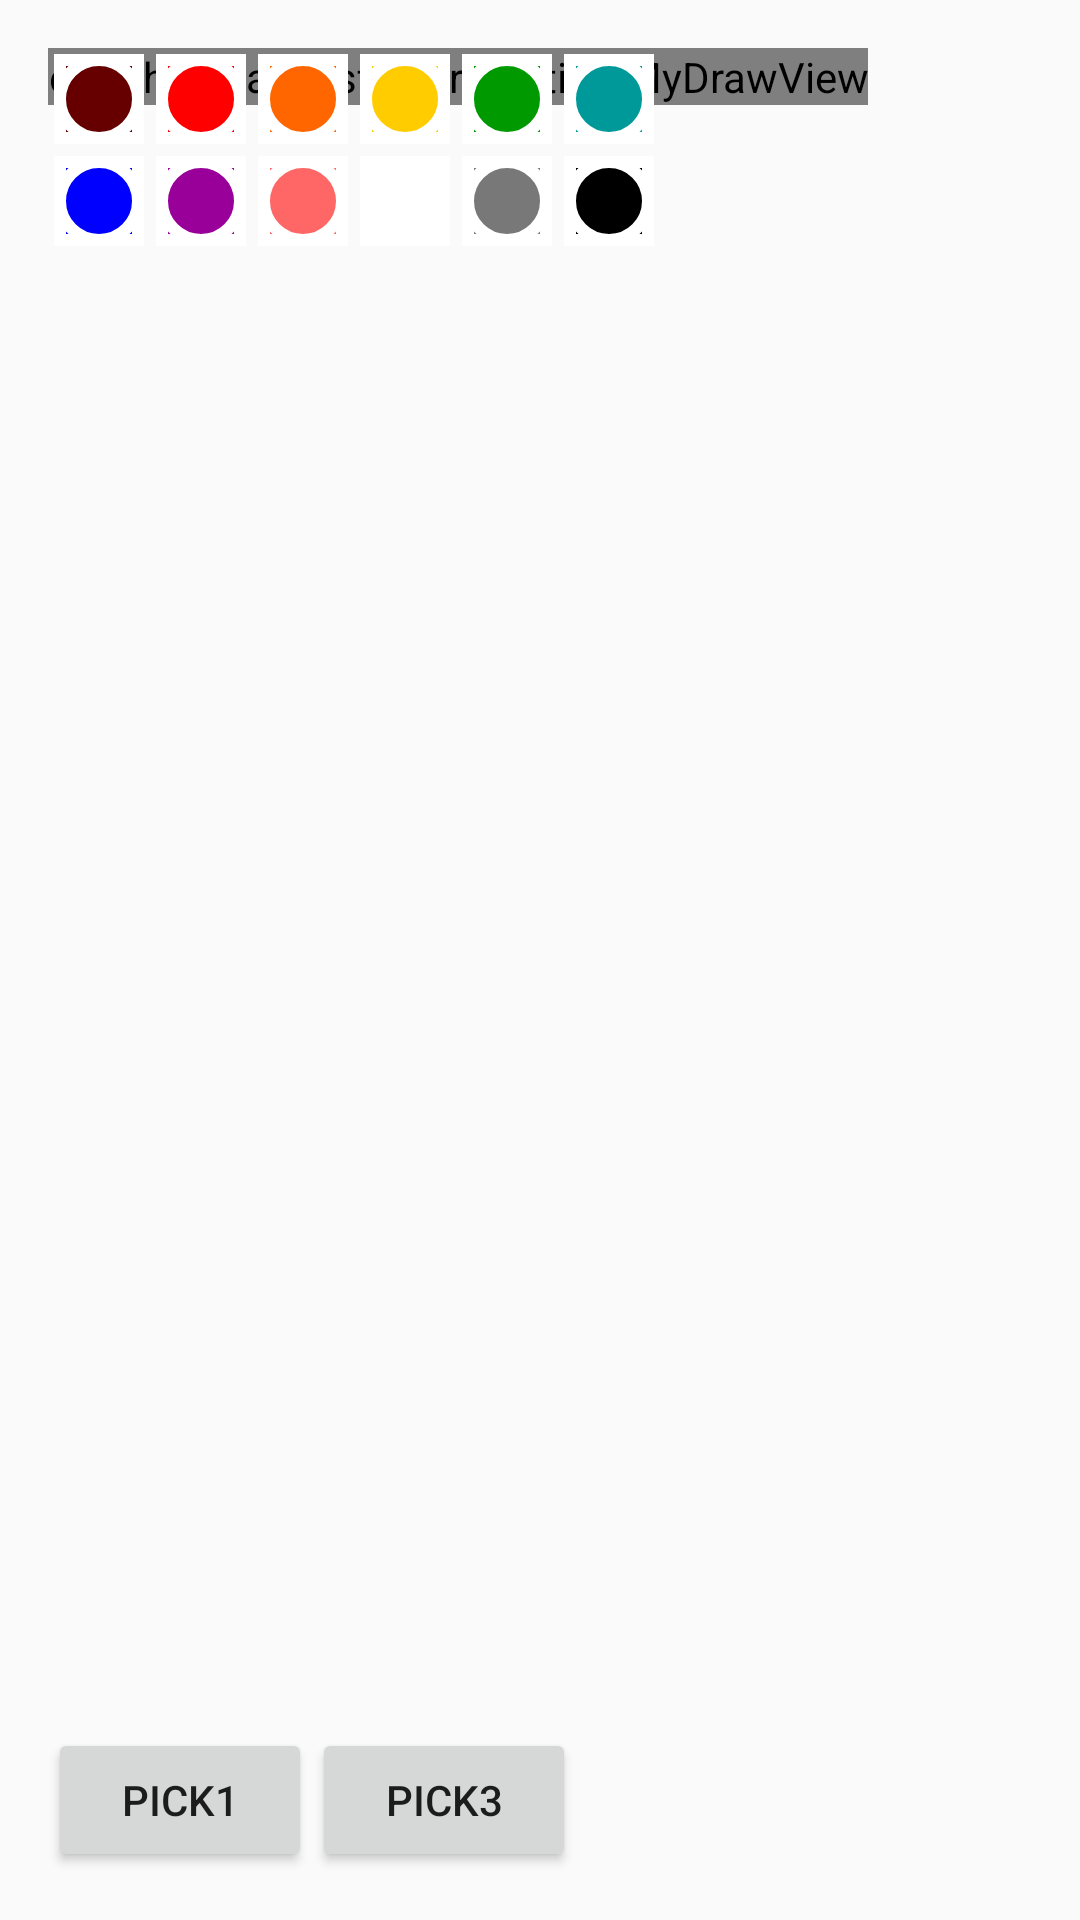

Layout XML and referenced resources for this Android screen:
<!-- AndroidManifest.xml: application theme AppTheme.NoActionBar -->
<!-- res/layout/activity_main.xml -->
<RelativeLayout xmlns:android="http://schemas.android.com/apk/res/android"
    xmlns:tools="http://schemas.android.com/tools"
    android:layout_width="match_parent"
    android:layout_height="match_parent"
    android:paddingLeft="@dimen/activity_horizontal_margin"
    android:paddingTop="@dimen/activity_vertical_margin"
    android:paddingRight="@dimen/activity_horizontal_margin"
    android:paddingBottom="@dimen/activity_vertical_margin"
    tools:context=".activity.DrawingActivity">

    <com.hari.canvasfingerpainting.MyDrawView
        android:id="@+id/draw"
        android:layout_width="wrap_content"
        android:layout_height="wrap_content" />"

    <LinearLayout
        android:layout_width="wrap_content"
        android:layout_height="wrap_content"
        android:layout_gravity="center"
        android:orientation="vertical">

        

        <LinearLayout
            android:id="@+id/paint_colors"
            android:layout_width="wrap_content"
            android:layout_height="wrap_content"
            android:orientation="horizontal">

            <ImageButton
                android:layout_width="@dimen/large_brush"
                android:layout_height="@dimen/large_brush"
                android:layout_margin="2dp"
                android:background="#FF660000"
                android:contentDescription="@string/paint"
                android:onClick="paintClicked"
                android:src="@drawable/paint"
                android:tag="#FF660000" />

            <ImageButton
                android:layout_width="@dimen/large_brush"
                android:layout_height="@dimen/large_brush"
                android:layout_margin="2dp"
                android:background="#FFFF0000"
                android:contentDescription="@string/paint"
                android:onClick="paintClicked"
                android:src="@drawable/paint"
                android:tag="#FFFF0000" />

            <ImageButton
                android:layout_width="@dimen/large_brush"
                android:layout_height="@dimen/large_brush"
                android:layout_margin="2dp"
                android:background="#FFFF6600"
                android:contentDescription="@string/paint"
                android:onClick="paintClicked"
                android:src="@drawable/paint"
                android:tag="#FFFF6600" />

            <ImageButton
                android:layout_width="@dimen/large_brush"
                android:layout_height="@dimen/large_brush"
                android:layout_margin="2dp"
                android:background="#FFFFCC00"
                android:contentDescription="@string/paint"
                android:onClick="paintClicked"
                android:src="@drawable/paint"
                android:tag="#FFFFCC00" />

            <ImageButton
                android:layout_width="@dimen/large_brush"
                android:layout_height="@dimen/large_brush"
                android:layout_margin="2dp"
                android:background="#FF009900"
                android:contentDescription="@string/paint"
                android:onClick="paintClicked"
                android:src="@drawable/paint"
                android:tag="#FF009900" />

            <ImageButton
                android:layout_width="@dimen/large_brush"
                android:layout_height="@dimen/large_brush"
                android:layout_margin="2dp"
                android:background="#FF009999"
                android:contentDescription="@string/paint"
                android:onClick="paintClicked"
                android:src="@drawable/paint"
                android:tag="#FF009999" />
        </LinearLayout>

        

        <LinearLayout
            android:layout_width="wrap_content"
            android:layout_height="wrap_content"
            android:orientation="horizontal">

            <ImageButton
                android:layout_width="@dimen/large_brush"
                android:layout_height="@dimen/large_brush"
                android:layout_margin="2dp"
                android:background="#FF0000FF"
                android:contentDescription="@string/paint"
                android:onClick="paintClicked"
                android:src="@drawable/paint"
                android:tag="#FF0000FF" />

            <ImageButton
                android:layout_width="@dimen/large_brush"
                android:layout_height="@dimen/large_brush"
                android:layout_margin="2dp"
                android:background="#FF990099"
                android:contentDescription="@string/paint"
                android:onClick="paintClicked"
                android:src="@drawable/paint"
                android:tag="#FF990099" />

            <ImageButton
                android:layout_width="@dimen/large_brush"
                android:layout_height="@dimen/large_brush"
                android:layout_margin="2dp"
                android:background="#FFFF6666"
                android:contentDescription="@string/paint"
                android:onClick="paintClicked"
                android:src="@drawable/paint"
                android:tag="#FFFF6666" />

            <ImageButton
                android:layout_width="@dimen/large_brush"
                android:layout_height="@dimen/large_brush"
                android:layout_margin="2dp"
                android:background="#FFFFFFFF"
                android:contentDescription="@string/paint"
                android:onClick="paintClicked"
                android:src="@drawable/paint"
                android:tag="#FFFFFFFF" />

            <ImageButton
                android:layout_width="@dimen/large_brush"
                android:layout_height="@dimen/large_brush"
                android:layout_margin="2dp"
                android:background="#FF787878"
                android:contentDescription="@string/paint"
                android:onClick="paintClicked"
                android:src="@drawable/paint"
                android:tag="#FF787878" />

            <ImageButton
                android:layout_width="@dimen/large_brush"
                android:layout_height="@dimen/large_brush"
                android:layout_margin="2dp"
                android:background="#FF000000"
                android:contentDescription="@string/paint"
                android:onClick="paintClicked"
                android:src="@drawable/paint"
                android:tag="#FF000000" />
        </LinearLayout>
    </LinearLayout>

    <LinearLayout
        android:id="@+id/rl_btns"
        android:layout_width="wrap_content"
        android:layout_height="wrap_content"
        android:layout_alignParentBottom="true"
        android:orientation="horizontal"
        android:visibility="visible">

        <Button
            android:id="@+id/btn_save"
            android:layout_width="wrap_content"
            android:layout_height="wrap_content"
            android:text="Pick1"
            android:visibility="visible"></Button>"

        <Button
            android:id="@+id/btn_capture"
            android:layout_width="wrap_content"
            android:layout_height="wrap_content"
            android:text="Pick2"
            android:visibility="gone"></Button>"

        <Button
            android:id="@+id/button1"
            android:layout_width="wrap_content"
            android:layout_height="wrap_content"
            android:onClick="getColor"
            android:text="Pick3"
            android:visibility="visible" />
    </LinearLayout>

</RelativeLayout>
<!-- resources referenced by this layout -->
<resources>
  <dimen name="activity_horizontal_margin">16dp</dimen>
  <dimen name="activity_vertical_margin">16dp</dimen>
  <dimen name="large_brush">30dp</dimen>
  <!-- drawable paint (drawable) -->
  <?xml version="1.0" encoding="utf-8"?>
  <layer-list xmlns:android="http://schemas.android.com/apk/res/android" >
  
  	<item>
  		<shape android:shape="rectangle" >
  			<stroke
  				android:width="4dp"
  				android:color="#FFFFFFFF" />
  
  			<solid android:color="#00000000" />
  
  			<padding
  				android:bottom="0dp"
  				android:left="0dp"
  				android:right="0dp"
  				android:top="0dp" />
  		</shape>
  	</item>
  	<item>
  		<shape android:shape="oval" 
  		    xmlns:android="http://schemas.android.com/apk/res/android" >
  			<stroke
  				android:width="4dp"
  				android:color="#FFFFFFFF" />
  
  			<solid android:color="#00000000" />
  
  			<corners android:radius="10dp" />
  		</shape>
  	</item>
  
  </layer-list>
  <string name="paint">Paint</string>
  <style name="AppTheme.NoActionBar">
          <item name="windowActionBar">false</item>
          <item name="windowNoTitle">true</item>
      </style>
</resources>
